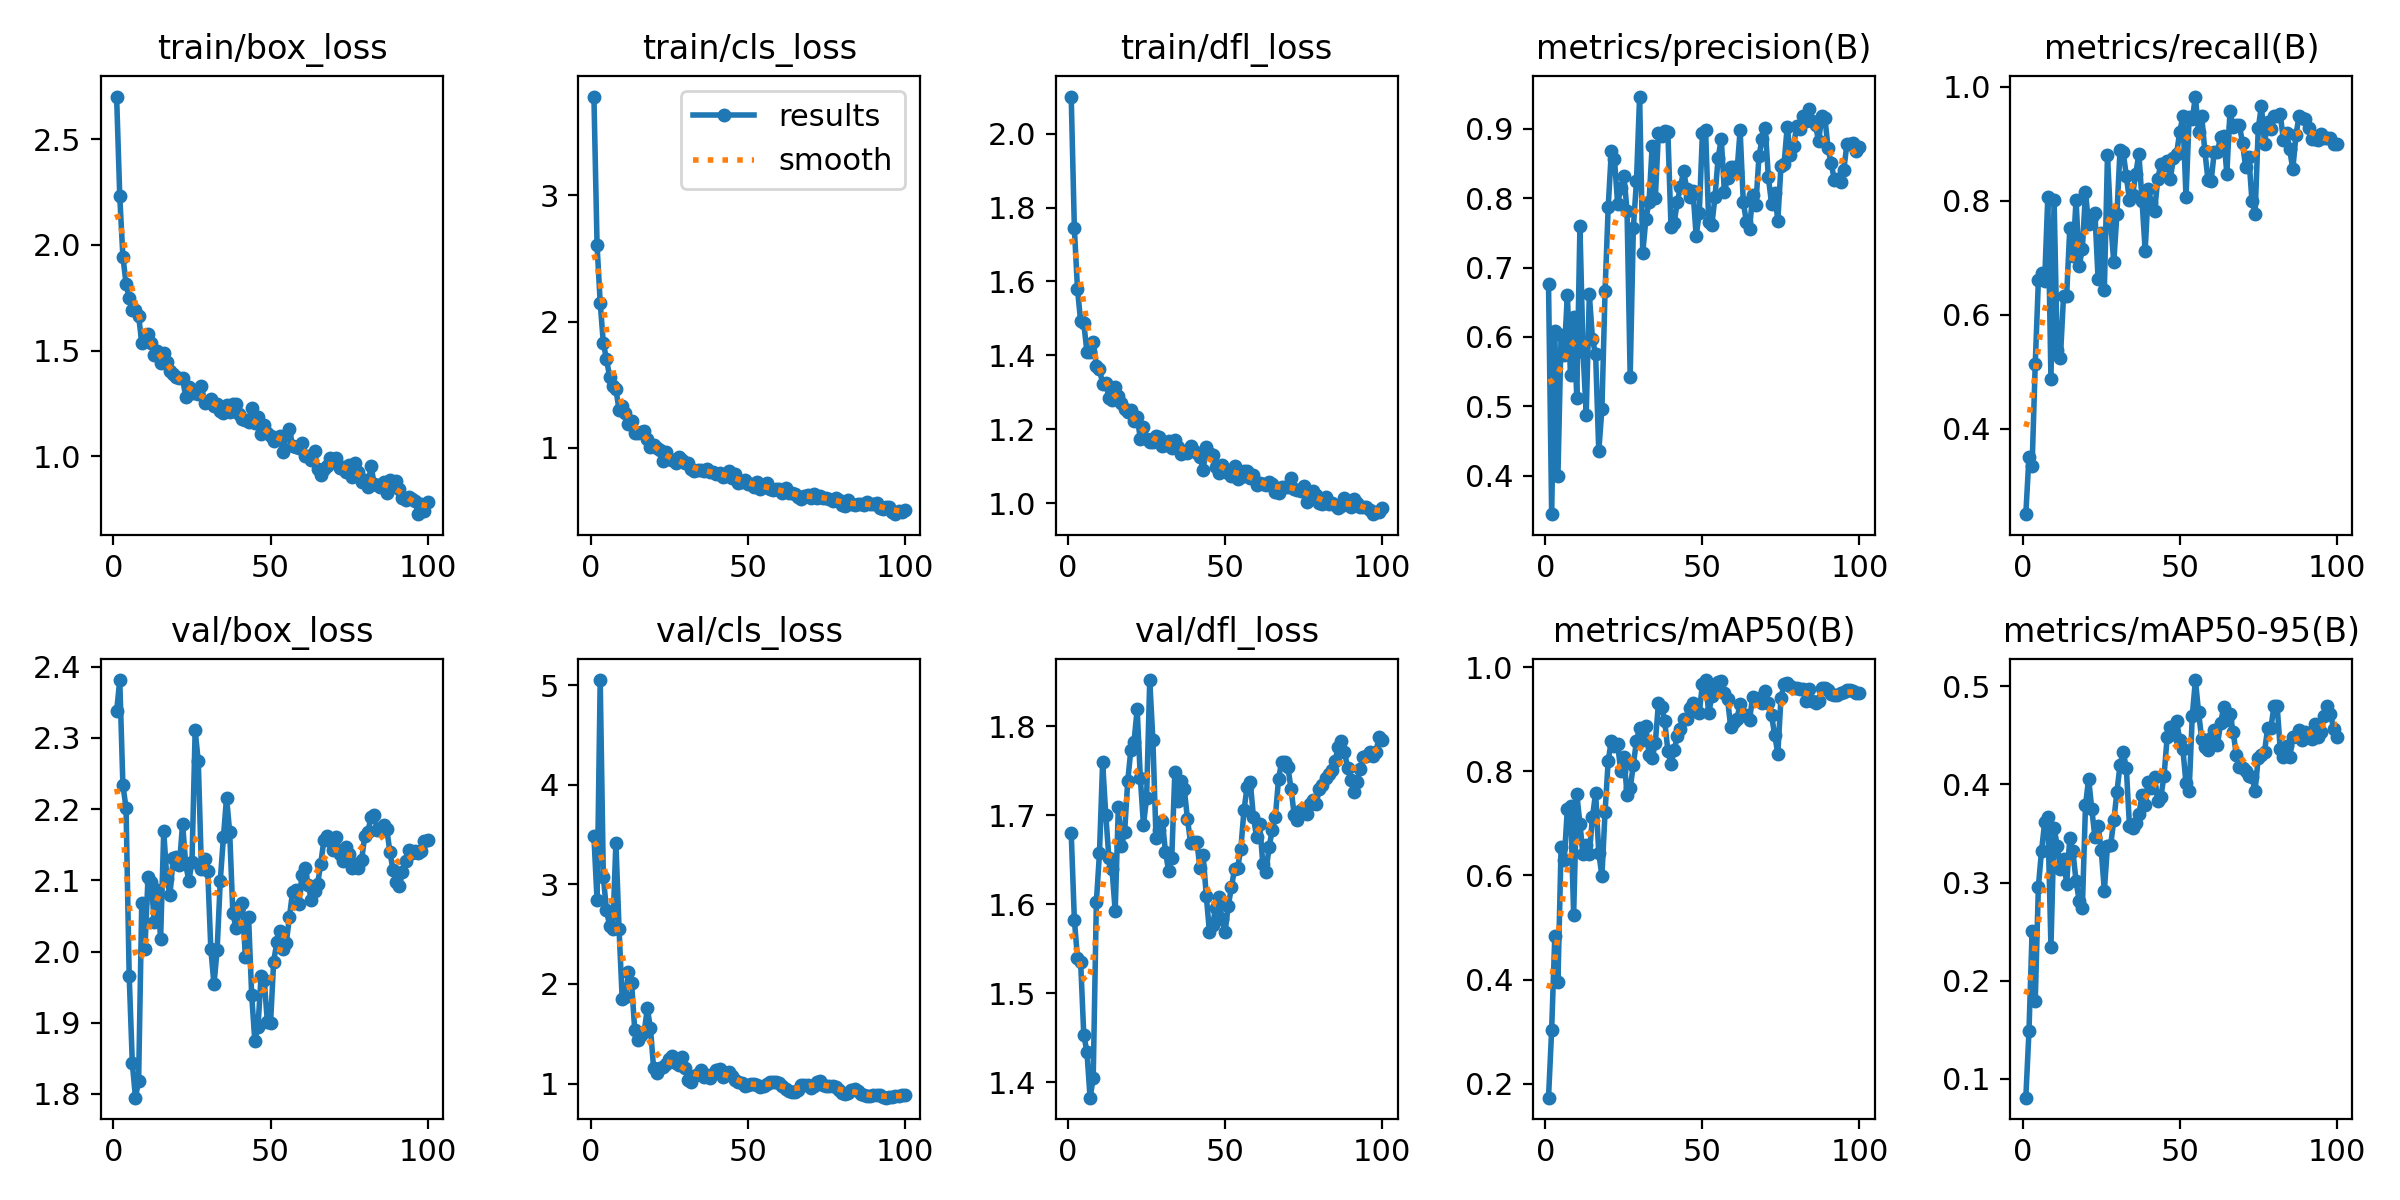

Data behind this chart, as committed beside it:
epoch, train/box_loss, train/cls_loss, train/dfl_loss, metrics/precision(B), metrics/recall(B), metrics/mAP50(B), metrics/mAP50-95(B), val/box_loss, val/cls_loss, val/dfl_loss, lr/pg0, lr/pg1, lr/pg2
1, 2.703, 3.781, 2.1, 0.676, 0.25, 0.1731, 0.08093, 2.337, 3.481, 1.68, 7.5e-05, 7.5e-05, 7.5e-05
2, 2.231, 2.606, 1.744, 0.3449, 0.3506, 0.3036, 0.1484, 2.381, 2.842, 1.583, 0.0001609, 0.0001609, 0.0001609
3, 1.945, 2.147, 1.579, 0.6079, 0.3351, 0.4828, 0.2503, 2.234, 5.051, 1.54, 0.0002451, 0.0002451, 0.0002451
4, 1.817, 1.83, 1.492, 0.4003, 0.5134, 0.3956, 0.179, 2.202, 3.074, 1.535, 0.0003275, 0.0003275, 0.0003275
5, 1.748, 1.7, 1.487, 0.6026, 0.6607, 0.6542, 0.2959, 1.966, 2.739, 1.453, 0.0004082, 0.0004082, 0.0004082
6, 1.69, 1.564, 1.41, 0.5748, 0.6726, 0.6293, 0.3323, 1.843, 2.587, 1.434, 0.0004871, 0.0004871, 0.0004871
7, 1.693, 1.489, 1.41, 0.6606, 0.6599, 0.7279, 0.3612, 1.795, 2.548, 1.383, 0.0005644, 0.0005644, 0.0005644
8, 1.663, 1.463, 1.437, 0.5447, 0.8065, 0.7339, 0.3664, 1.818, 3.42, 1.404, 0.0006399, 0.0006399, 0.0006399
9, 1.538, 1.302, 1.372, 0.6293, 0.4866, 0.5248, 0.2348, 2.069, 2.555, 1.602, 0.0007136, 0.0007136, 0.0007136
10, 1.575, 1.334, 1.364, 0.5126, 0.802, 0.7567, 0.3559, 2.003, 1.851, 1.658, 0.0007857, 0.0007857, 0.0007857
11, 1.577, 1.276, 1.322, 0.7592, 0.5387, 0.699, 0.3374, 2.104, 1.867, 1.759, 0.0008559, 0.0008559, 0.0008559
12, 1.533, 1.187, 1.326, 0.5782, 0.5233, 0.6402, 0.314, 2.098, 2.116, 1.7, 0.0009245, 0.0009245, 0.0009245
13, 1.478, 1.21, 1.286, 0.4882, 0.6324, 0.6577, 0.3236, 2.041, 2.009, 1.652, 0.0009914, 0.0009914, 0.0009914
14, 1.499, 1.117, 1.278, 0.6614, 0.6337, 0.6416, 0.299, 2.087, 1.535, 1.639, 0.001056, 0.001056, 0.001056
15, 1.44, 1.114, 1.314, 0.5965, 0.7521, 0.7124, 0.3451, 2.017, 1.442, 1.592, 0.001077, 0.001077, 0.001077
16, 1.49, 1.129, 1.29, 0.5749, 0.7034, 0.7585, 0.332, 2.169, 1.49, 1.709, 0.001064, 0.001064, 0.001064
17, 1.443, 1.135, 1.27, 0.4353, 0.8021, 0.6429, 0.3011, 2.102, 1.514, 1.665, 0.001052, 0.001052, 0.001052
18, 1.404, 1.066, 1.255, 0.497, 0.6861, 0.5986, 0.2815, 2.08, 1.755, 1.681, 0.00104, 0.00104, 0.00104
19, 1.391, 1.01, 1.248, 0.666, 0.7157, 0.7215, 0.2745, 2.131, 1.558, 1.739, 0.001027, 0.001027, 0.001027
20, 1.372, 1.023, 1.251, 0.787, 0.815, 0.8204, 0.3786, 2.133, 1.154, 1.774, 0.001015, 0.001015, 0.001015
21, 1.371, 1.002, 1.223, 0.8675, 0.7589, 0.8577, 0.4058, 2.121, 1.11, 1.782, 0.001002, 0.001002, 0.001002
22, 1.37, 0.9797, 1.235, 0.856, 0.772, 0.8476, 0.3748, 2.18, 1.157, 1.819, 0.0009901, 0.0009901, 0.0009901
23, 1.278, 0.8945, 1.175, 0.7918, 0.7783, 0.8528, 0.3463, 2.123, 1.165, 1.742, 0.0009778, 0.0009778, 0.0009778
24, 1.329, 0.963, 1.206, 0.8141, 0.6635, 0.7997, 0.3574, 2.099, 1.201, 1.689, 0.0009654, 0.0009654, 0.0009654
25, 1.3, 0.9115, 1.175, 0.832, 0.7438, 0.8279, 0.3333, 2.126, 1.246, 1.72, 0.000953, 0.000953, 0.000953
26, 1.298, 0.9013, 1.166, 0.7819, 0.6429, 0.7551, 0.2919, 2.311, 1.28, 1.852, 0.0009406, 0.0009406, 0.0009406
27, 1.293, 0.8789, 1.166, 0.5429, 0.881, 0.7673, 0.3376, 2.267, 1.209, 1.784, 0.0009283, 0.0009283, 0.0009283
28, 1.332, 0.9238, 1.182, 0.7564, 0.7646, 0.8119, 0.338, 2.116, 1.182, 1.675, 0.0009159, 0.0009159, 0.0009159
29, 1.249, 0.9069, 1.18, 0.8243, 0.692, 0.8586, 0.3633, 2.131, 1.268, 1.683, 0.0009035, 0.0009035, 0.0009035
30, 1.258, 0.878, 1.154, 0.9462, 0.7765, 0.8827, 0.3921, 2.114, 1.154, 1.693, 0.0008911, 0.0008911, 0.0008911
31, 1.271, 0.876, 1.158, 0.7209, 0.8899, 0.8603, 0.42, 2.003, 1.04, 1.659, 0.0008787, 0.0008787, 0.0008787
32, 1.236, 0.8284, 1.169, 0.7701, 0.8856, 0.8872, 0.433, 1.954, 1.02, 1.637, 0.0008664, 0.0008664, 0.0008664
33, 1.244, 0.8132, 1.151, 0.7942, 0.8435, 0.8317, 0.4166, 2.002, 1.077, 1.651, 0.000854, 0.000854, 0.000854
34, 1.214, 0.8266, 1.171, 0.875, 0.8007, 0.8245, 0.3577, 2.099, 1.095, 1.749, 0.0008416, 0.0008416, 0.0008416
35, 1.203, 0.8221, 1.153, 0.7996, 0.8104, 0.8545, 0.356, 2.16, 1.138, 1.716, 0.0008293, 0.0008293, 0.0008293
36, 1.242, 0.8158, 1.133, 0.8936, 0.8474, 0.9312, 0.3604, 2.216, 1.063, 1.739, 0.0008169, 0.0008169, 0.0008169
37, 1.21, 0.8338, 1.138, 0.8891, 0.8827, 0.924, 0.3698, 2.167, 1.083, 1.73, 0.0008045, 0.0008045, 0.0008045
38, 1.246, 0.8066, 1.136, 0.8972, 0.8004, 0.8963, 0.389, 2.054, 1.06, 1.696, 0.0007921, 0.0007921, 0.0007921
39, 1.245, 0.8082, 1.154, 0.8947, 0.7127, 0.8392, 0.379, 2.033, 1.096, 1.669, 0.0007797, 0.0007797, 0.0007797
40, 1.197, 0.7946, 1.143, 0.7584, 0.8204, 0.8139, 0.4022, 2.063, 1.138, 1.67, 0.0007674, 0.0007674, 0.0007674
41, 1.176, 0.8007, 1.135, 0.7646, 0.7958, 0.84, 0.3968, 2.069, 1.142, 1.67, 0.000755, 0.000755, 0.000755
42, 1.171, 0.769, 1.124, 0.7943, 0.7824, 0.8675, 0.4076, 1.992, 1.067, 1.641, 0.0007426, 0.0007426, 0.0007426
43, 1.162, 0.7751, 1.091, 0.8157, 0.8379, 0.8815, 0.3828, 2.049, 1.101, 1.655, 0.0007302, 0.0007302, 0.0007302
44, 1.228, 0.8163, 1.151, 0.839, 0.8646, 0.8997, 0.3876, 1.939, 1.118, 1.609, 0.0007179, 0.0007179, 0.0007179
45, 1.156, 0.7578, 1.137, 0.8136, 0.8637, 0.9005, 0.4084, 1.875, 1.081, 1.569, 0.0007055, 0.0007055, 0.0007055
46, 1.187, 0.7925, 1.131, 0.8013, 0.8705, 0.922, 0.4481, 1.894, 1.036, 1.577, 0.0006931, 0.0006931, 0.0006931
47, 1.103, 0.7181, 1.098, 0.8099, 0.8388, 0.9315, 0.4583, 1.966, 1.018, 1.596, 0.0006808, 0.0006808, 0.0006808
48, 1.147, 0.7294, 1.082, 0.7457, 0.8747, 0.9155, 0.4517, 1.96, 1.006, 1.609, 0.0006684, 0.0006684, 0.0006684
49, 1.11, 0.7465, 1.105, 0.7783, 0.8824, 0.9123, 0.4649, 1.9, 0.9732, 1.583, 0.000656, 0.000656, 0.000656
50, 1.093, 0.7171, 1.093, 0.8943, 0.9211, 0.9677, 0.4451, 1.899, 0.9823, 1.569, 0.0006436, 0.0006436, 0.0006436
51, 1.07, 0.7144, 1.082, 0.8986, 0.9485, 0.9751, 0.4359, 1.986, 0.9997, 1.598, 0.0006312, 0.0006312, 0.0006312
52, 1.084, 0.6865, 1.074, 0.7651, 0.8067, 0.9114, 0.4011, 2.013, 1, 1.619, 0.0006189, 0.0006189, 0.0006189
53, 1.095, 0.7303, 1.101, 0.7618, 0.9466, 0.9444, 0.3937, 2.029, 0.9831, 1.64, 0.0006065, 0.0006065, 0.0006065
54, 1.019, 0.6767, 1.065, 0.8015, 0.9433, 0.9589, 0.4701, 2.004, 0.9703, 1.641, 0.0005941, 0.0005941, 0.0005941
55, 1.101, 0.6934, 1.072, 0.8581, 0.983, 0.9719, 0.5063, 2.012, 0.9709, 1.662, 0.0005818, 0.0005818, 0.0005818
56, 1.127, 0.7183, 1.086, 0.885, 0.9203, 0.9727, 0.4736, 2.048, 0.9967, 1.706, 0.0005694, 0.0005694, 0.0005694
57, 1.05, 0.6719, 1.087, 0.809, 0.9488, 0.951, 0.4459, 2.083, 1.012, 1.732, 0.000557, 0.000557, 0.000557
58, 1.045, 0.6638, 1.068, 0.8295, 0.8871, 0.9384, 0.4376, 2.086, 1.017, 1.738, 0.0005446, 0.0005446, 0.0005446
59, 1.04, 0.6738, 1.077, 0.8442, 0.8364, 0.885, 0.4351, 2.066, 1.015, 1.698, 0.0005322, 0.0005322, 0.0005322
60, 1.063, 0.6731, 1.048, 0.8444, 0.8348, 0.8949, 0.447, 2.107, 1.005, 1.676, 0.0005199, 0.0005199, 0.0005199
... 40 more rows
